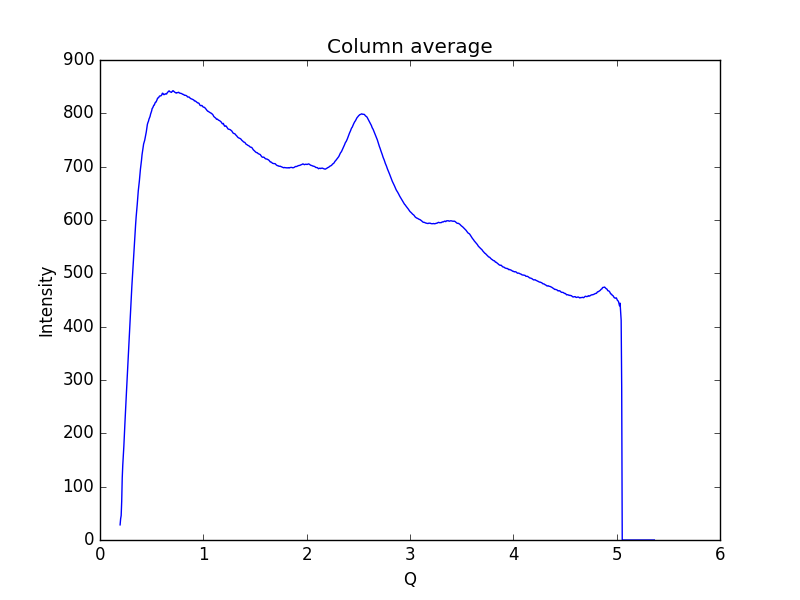

Source data for this figure (header and first rows):
0.19448614755544588, 28.3698
0.1997, 39.77
0.2048, 45.81
0.21, 72.48
0.2152, 116.5
0.2204, 140.5
0.2255, 157.3
0.2307, 175.6
0.2359, 195.6
0.2411, 218.4
0.2462, 239.8
0.2514, 259.3
0.2566, 279.3
0.2618, 299.4
0.2669, 319.3
0.2721, 340.4
0.2773, 363.4
0.2825, 381.5
0.2876, 399.5
0.2928, 419.5
0.298, 440.4
0.3032, 460.4
0.3083, 476
0.3135, 492.9
0.3187, 511.1
0.3239, 529.3
0.329, 546.8
0.3342, 561.9
0.3394, 575
0.3446, 591.3
0.3497, 605.6
0.3549, 616.7
0.3601, 628.7
0.3653, 642.4
0.3704, 654.7
0.3756, 663.6
0.3808, 672.8
0.386, 684.2
0.3911, 695.1
0.3963, 703.4
0.4015, 711.8
0.4067, 722.1
0.4118, 728.9
0.417, 734.5
0.4222, 742.6
0.4274, 746.2
0.4325, 749.5
0.4377, 754.9
0.4429, 761.1
0.4481, 765.3
0.4532, 772.3
0.4584, 779.2
0.4636, 782.6
0.4688, 785
0.4739, 789.1
0.4791, 791.9
0.4843, 794.1
0.4895, 798.5
0.4946, 801.5
0.4998, 804.6
0.505, 809.1
... 939 more rows
